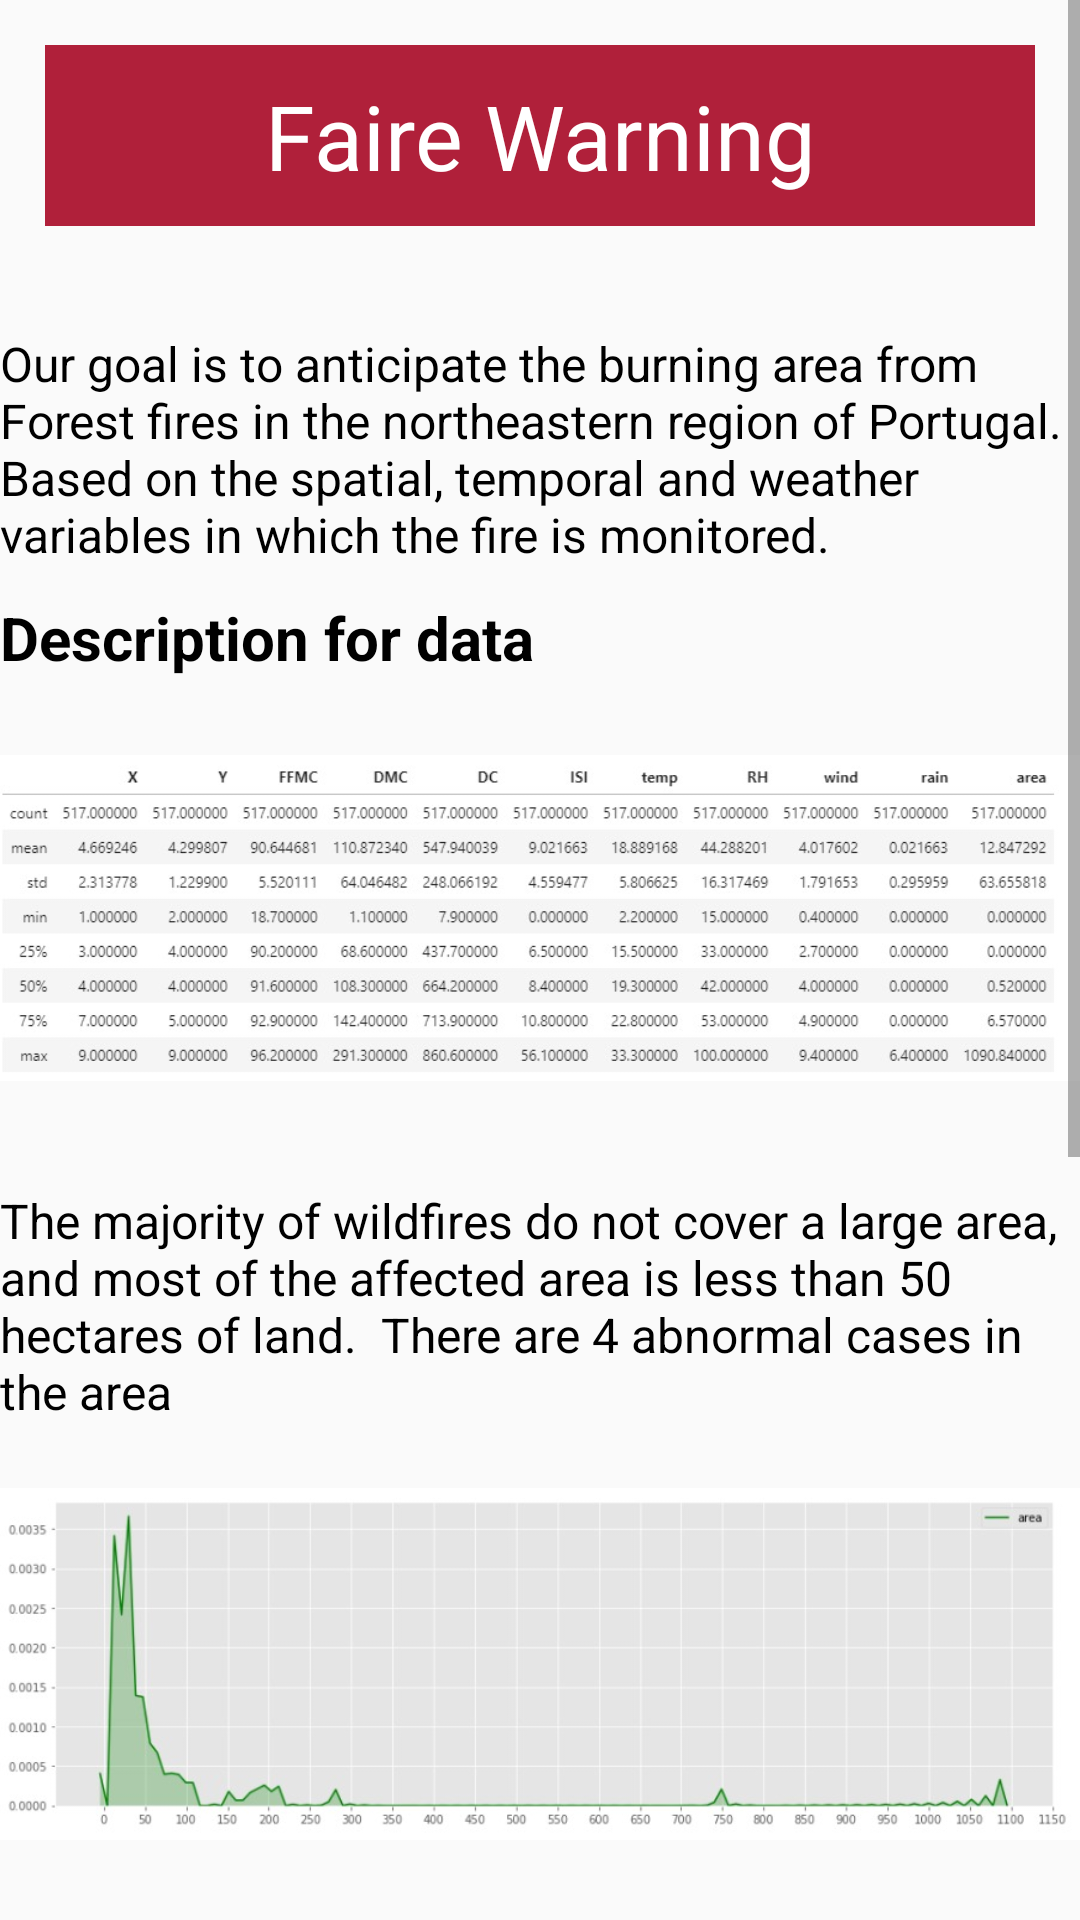

Android layout source for this screen:
<!-- AndroidManifest.xml: application theme Theme.FaireForest -->
<!-- res/layout/activity_history2.xml -->
<?xml version="1.0" encoding="utf-8"?>
<ScrollView xmlns:android="http://schemas.android.com/apk/res/android"
    xmlns:app="http://schemas.android.com/apk/res-auto"
    xmlns:tools="http://schemas.android.com/tools"
    android:layout_width="match_parent"
    android:layout_height="match_parent"
    android:orientation="vertical"
    tools:context=".HistoryActivity2">

    <LinearLayout
        android:layout_width="match_parent"
        android:layout_height="match_parent"
        android:orientation="vertical"
        >

        <TextView
            android:layout_width="match_parent"
            android:layout_height="wrap_content"
            android:paddingTop="10dp"
            android:text="Faire Warning"
            android:background="#b0203a"
            android:textColor="@color/white"
            android:textSize="30dp"
            android:id="@+id/image_location"
            android:textAlignment="center"
            android:paddingBottom="10dp"
            android:gravity="center_horizontal"
            android:layout_margin="15dp"
            >

        </TextView>


    <TextView
        android:layout_width="match_parent"
        android:layout_height="wrap_content"
        android:layout_marginTop="20dp"
        android:text="Our goal is to anticipate the burning area from Forest fires in the northeastern region of Portugal. Based on the spatial, temporal and weather variables in which the fire is monitored."
        android:textColor="@color/black"
        android:textSize="16dp"
        >
    </TextView>
    <TextView
        android:layout_width="wrap_content"
        android:layout_height="wrap_content"
        android:text="Description for data"
        android:textSize="20dp"
        android:layout_marginTop="10dp"
        android:textColor="@color/black"
        android:textStyle="bold"
        >

    </TextView>
    <ImageView
        android:layout_width="match_parent"
        android:layout_height="150dp"
        android:src="@drawable/des"
        android:layout_marginTop="5dp"
        android:layout_marginBottom="5dp"
        >
    </ImageView>
    <TextView
        android:layout_width="wrap_content"
        android:layout_height="wrap_content"
        android:text="The majority of wildfires do not cover a large area, and most of the affected area is less than 50 hectares of land.
 There are 4 abnormal cases in the area"

        android:layout_marginTop="10dp"
        android:textColor="@color/black"
        android:textSize="16dp"
        >

    </TextView>

        <ImageView
            android:layout_width="match_parent"
            android:layout_height="150dp"
            android:layout_marginTop="5dp"
            android:layout_marginBottom="5dp"
            android:src="@drawable/area"></ImageView>

        <TextView
            android:layout_width="wrap_content"
            android:layout_height="wrap_content"
            android:text="It is interesting to see that abnormally high number of the forest fires occur in the month of August and September.
In the case of day, the days Friday to Monday have higher proportion of cases."
            android:layout_marginTop="10dp"
            android:textColor="@color/black"
            android:textSize="16dp"
            >

        </TextView>
        <ImageView
            android:layout_width="match_parent"
            android:layout_height="150dp"
            android:src="@drawable/count1"
            android:layout_marginTop="10dp"
            >
        </ImageView>
        <ImageView
            android:layout_width="match_parent"
            android:layout_height="150dp"
            android:src="@drawable/count2"
            android:layout_marginTop="10dp"
            >
        </ImageView>
    </LinearLayout>
</ScrollView>
<!-- resources referenced by this layout -->
<resources>
  <!-- drawable area: jpg bitmap (drawable, 30528 bytes) -->
  <!-- drawable count1: jpg bitmap (drawable, 26349 bytes) -->
  <!-- drawable count2: jpg bitmap (drawable, 37553 bytes) -->
  <!-- drawable des: jpg bitmap (drawable, 68008 bytes) -->
  <style name="Theme.FaireForest" parent="Theme.AppCompat.Light.NoActionBar">
          
          <item name="colorPrimary">@color/purple_500</item>
          <item name="colorPrimaryVariant">@color/purple_700</item>
          <item name="colorOnPrimary">@color/white</item>
          
          <item name="colorSecondary">@color/teal_200</item>
          <item name="colorSecondaryVariant">@color/teal_700</item>
          <item name="colorOnSecondary">@color/black</item>
          
          <item name="android:statusBarColor" tools:targetApi="l">?attr/colorPrimaryVariant</item>
          
      </style>
  <!-- not gathered from this repository: default colours our renderer supplied (Android Studio template values) -->
  <color name="purple_500">#FF6200EE</color>
  <color name="purple_700">#FF3700B3</color>
  <color name="teal_200">#FF03DAC5</color>
  <color name="teal_700">#FF018786</color>
  <color name="black">#FF000000</color>
  <color name="white">#FFFFFFFF</color>
</resources>
